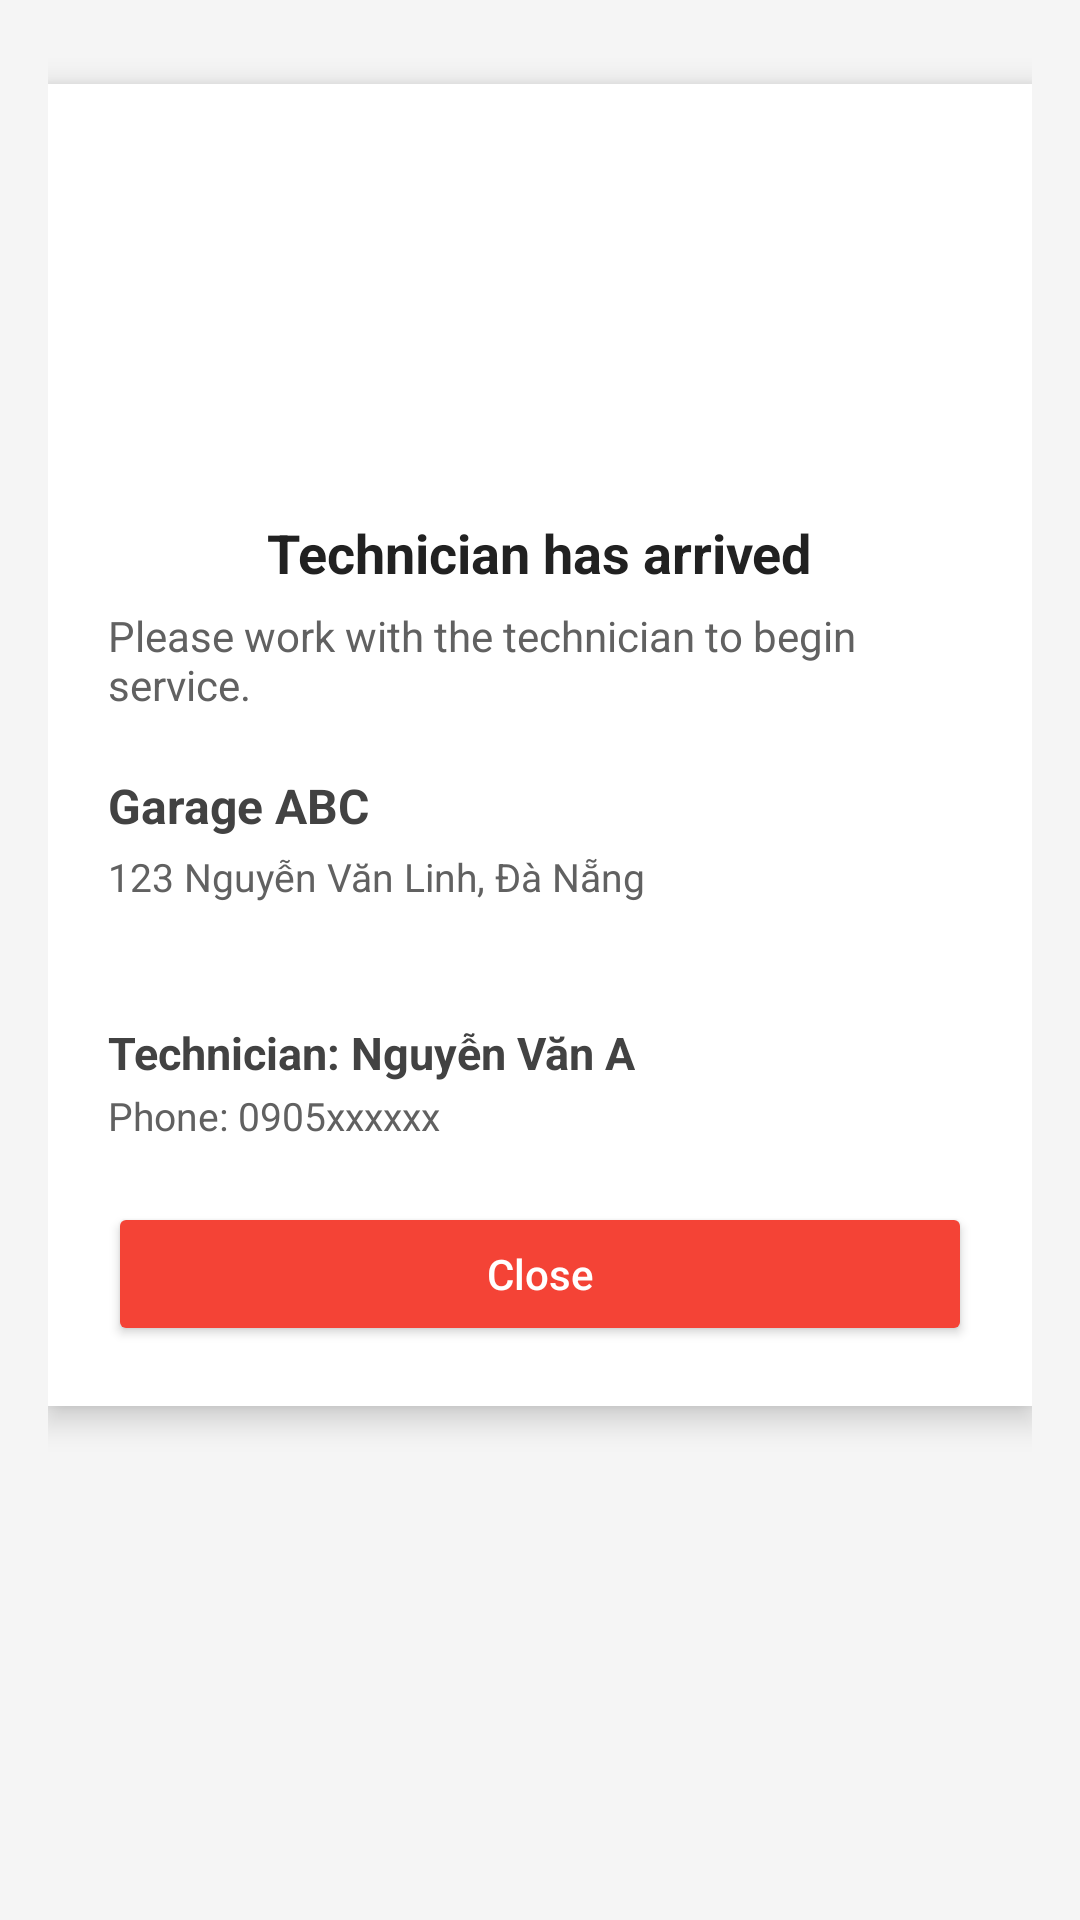

Reconstruct the res/layout file that produces this screen, plus the resources it refers to.
<!-- AndroidManifest.xml: application theme Theme.GaraPro -->
<!-- res/layout/bottom_sheet_arrived.xml -->
<?xml version="1.0" encoding="utf-8"?>
<LinearLayout xmlns:android="http://schemas.android.com/apk/res/android"
    android:layout_width="match_parent"
    android:layout_height="wrap_content"
    xmlns:app="http://schemas.android.com/apk/res-auto"
    android:padding="16dp"
    android:background="#F5F5F5"
    android:orientation="vertical">

    
    <LinearLayout
        android:layout_width="match_parent"
        android:layout_height="wrap_content"
        android:layout_marginTop="12dp"
        android:layout_marginBottom="12dp"
        android:background="#FFFFFF"
        android:clipChildren="false"
        android:clipToPadding="false"
        android:elevation="4dp"
        android:orientation="vertical"
        android:padding="20dp"
        android:translationZ="2dp">

        
        <LinearLayout
            android:layout_width="match_parent"
            android:layout_height="wrap_content"
            android:gravity="center_horizontal"
            android:orientation="horizontal">



        </LinearLayout>

        

        
        <ImageView
            android:layout_width="150dp"
            android:layout_height="100dp"
            android:layout_gravity="center_horizontal"
            android:layout_marginTop="12dp"
            android:contentDescription="Arrived icon"
            android:src="@drawable/ic_logo_town" />

        <TextView
            android:id="@+id/tvArrivedTitle"
            android:layout_width="wrap_content"
            android:layout_height="wrap_content"
            android:layout_gravity="center_horizontal"
            android:layout_marginTop="12dp"
            android:text="Technician has arrived"
            android:textStyle="bold"
            android:textSize="18sp"
            android:textColor="#212121" />

        
        <TextView
            android:id="@+id/tvArrivedSubtitle"
            android:layout_width="wrap_content"
            android:layout_height="wrap_content"
            android:layout_gravity="center_horizontal"
            android:layout_marginTop="6dp"
            android:text="Please work with the technician to begin service."
            android:textColor="#616161"
            android:textSize="14sp" />

        
        <TextView
            android:id="@+id/tvArrivedGarageName"
            android:layout_width="wrap_content"
            android:layout_height="wrap_content"
            android:layout_marginTop="20dp"
            android:text="Garage ABC"
            android:textColor="#424242"
            android:textSize="16sp"
            android:textStyle="bold" />

        <TextView
            android:id="@+id/tvArrivedGarageAddress"
            android:layout_width="wrap_content"
            android:layout_height="wrap_content"
            android:layout_marginTop="4dp"
            android:text="123 Nguyễn Văn Linh, Đà Nẵng"
            android:textColor="#616161"
            android:textSize="13sp" />

        <TextView
            android:id="@+id/tvArrivedGaragePhone"
            android:layout_width="wrap_content"
            android:layout_height="wrap_content"
            android:layout_marginTop="4dp"
            android:text=""
            android:textColor="#616161"
            android:textSize="13sp" />

        
        <TextView
            android:id="@+id/tvTechNameArrived"
            android:layout_width="wrap_content"
            android:layout_height="wrap_content"
            android:layout_marginTop="18dp"
            android:text="Technician: Nguyễn Văn A"
            android:textColor="#424242"
            android:textSize="15sp"
            android:textStyle="bold" />

        <TextView
            android:id="@+id/tvTechPhoneArrived"
            android:layout_width="wrap_content"
            android:layout_height="wrap_content"
            android:layout_marginTop="2dp"
            android:text="Phone: 0905xxxxxx"
            android:textColor="#616161"
            android:textSize="13sp" />

        

        
        <Button
            android:id="@+id/btnCloseArrived"
            android:layout_width="match_parent"
            android:layout_height="wrap_content"
            android:layout_marginTop="20dp"
            android:backgroundTint="@color/red"
            android:text="Close"
            android:textAllCaps="false"
            android:textColor="#FFFFFF" />

    </LinearLayout>

</LinearLayout>
<!-- resources referenced by this layout -->
<resources>
  <color name="red">#F44336</color>
  <style name="Theme.GaraPro" parent="Base.Theme.GaraPro" />
  <style name="Base.Theme.GaraPro" parent="Theme.Material3.DayNight.NoActionBar">
          
          
      </style>
</resources>
